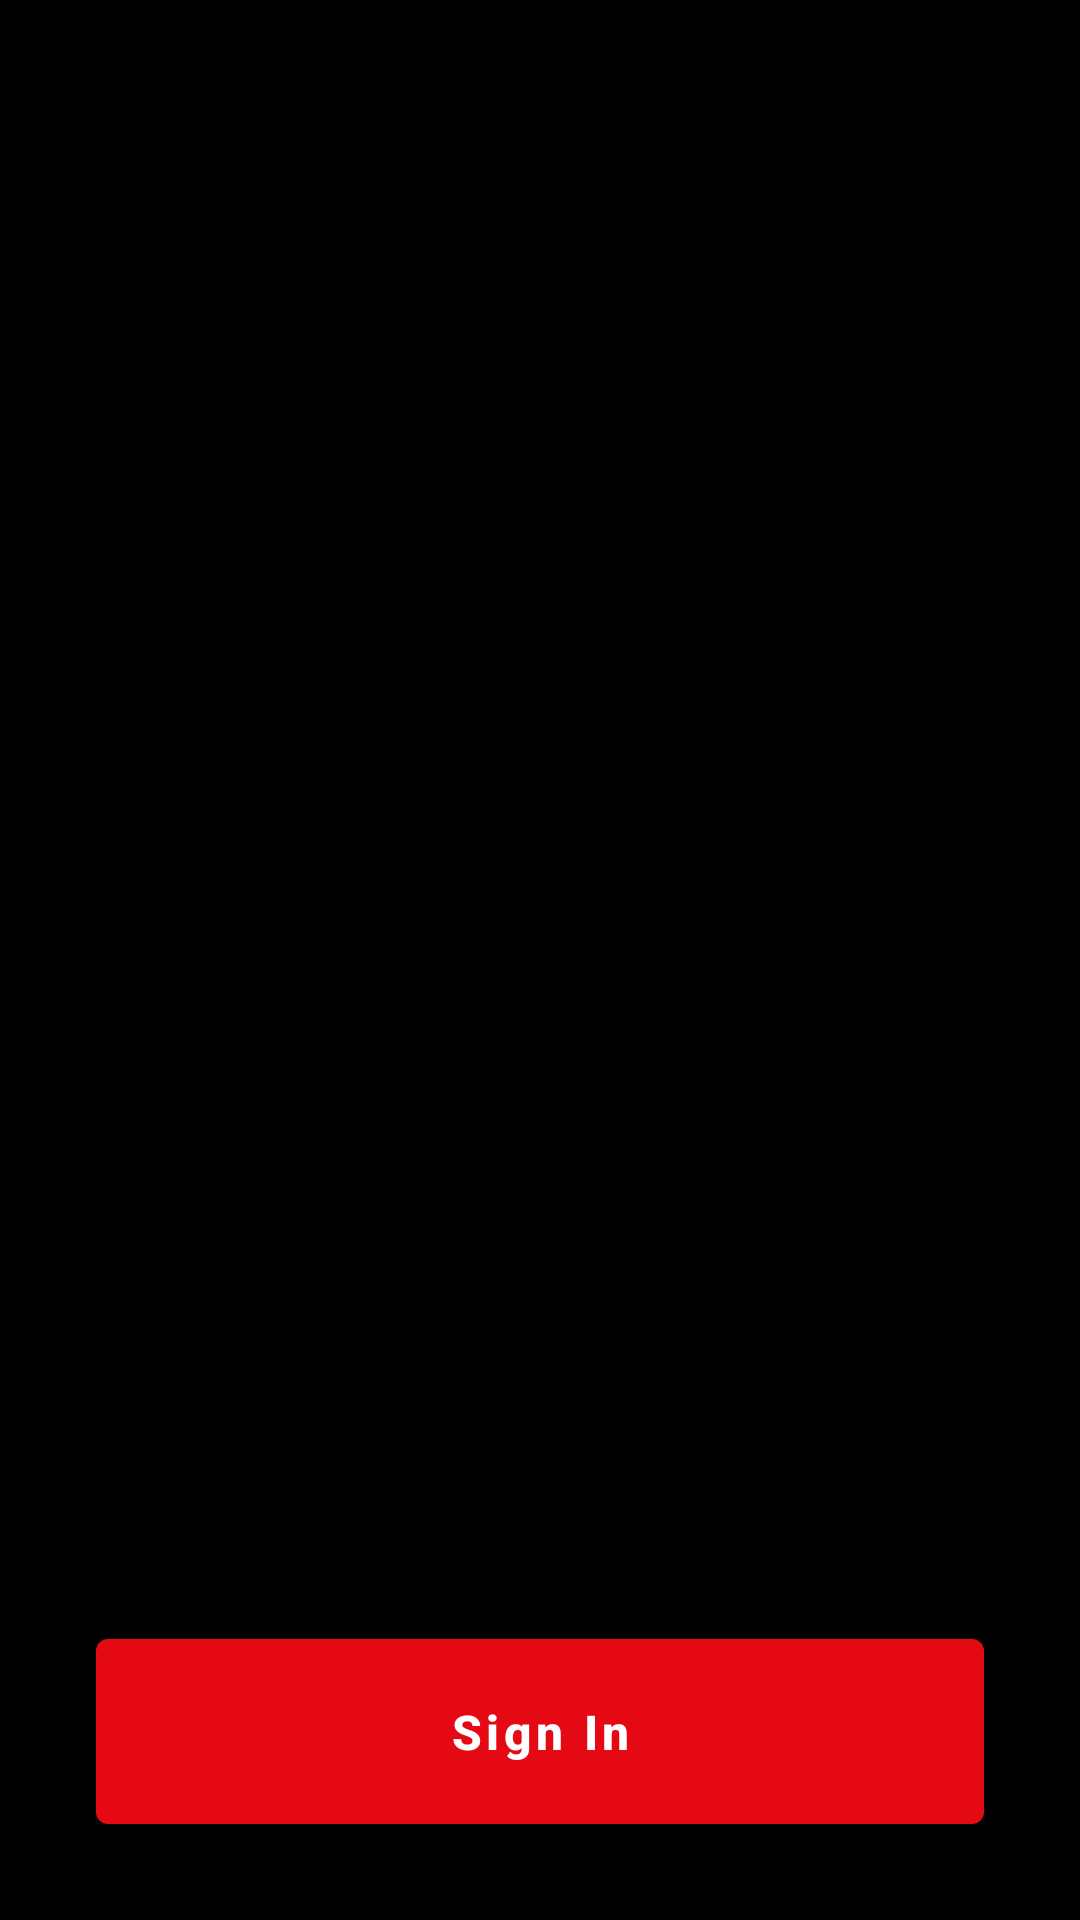

Here is an Android app screen rendered from its layout file. Give the layout XML and the strings, colors and styles it references.
<!-- AndroidManifest.xml: activity theme Theme.Notflix -->
<!-- res/layout/activity_onboarding.xml -->
<?xml version="1.0" encoding="utf-8"?>
<androidx.constraintlayout.widget.ConstraintLayout
    xmlns:android="http://schemas.android.com/apk/res/android"
    xmlns:app="http://schemas.android.com/apk/res-auto"
    android:layout_width="match_parent"
    android:layout_height="match_parent"
    android:background="@color/netflix_black"
    android:fitsSystemWindows="false">

    <androidx.viewpager2.widget.ViewPager2
        android:id="@+id/viewPager"
        android:layout_width="0dp"
        android:layout_height="0dp"
        app:layout_constraintTop_toTopOf="parent"
        app:layout_constraintBottom_toTopOf="@id/tabLayoutOnboarding"
        app:layout_constraintStart_toStartOf="parent"
        app:layout_constraintEnd_toEndOf="parent"/>

    <com.google.android.material.tabs.TabLayout
        android:id="@+id/tabLayoutOnboarding"
        android:layout_width="wrap_content"
        android:layout_height="wrap_content"
        android:layout_marginBottom="24dp"
        android:background="@android:color/transparent"
        app:tabBackground="@drawable/tab_selector"
        app:tabIndicatorHeight="0dp"
        app:tabRippleColor="@null"
        app:tabGravity="center"
        app:tabMinWidth="16dp"
        app:tabPaddingStart="4dp"
        app:tabPaddingEnd="4dp"
        app:layout_constraintBottom_toTopOf="@id/btnNext"
        app:layout_constraintStart_toStartOf="parent"
        app:layout_constraintEnd_toEndOf="parent"/>

    <com.google.android.material.button.MaterialButton
        android:id="@+id/btnNext"
        style="@style/NetflixButton.Primary"
        android:layout_width="0dp"
        android:layout_height="wrap_content"
        android:text="Sign In"
        android:layout_marginStart="32dp"
        android:layout_marginEnd="32dp"
        android:layout_marginBottom="32dp"
        app:layout_constraintBottom_toBottomOf="parent"
        app:layout_constraintStart_toStartOf="parent"
        app:layout_constraintEnd_toEndOf="parent"/>

</androidx.constraintlayout.widget.ConstraintLayout>
<!-- resources referenced by this layout -->
<resources>
  <color name="netflix_black">#000000</color>
  <!-- drawable tab_selector (drawable) -->
  <?xml version="1.0" encoding="utf-8"?>
  <selector xmlns:android="http://schemas.android.com/apk/res/android">
      <item android:state_selected="true">
          <layer-list>
              <item android:gravity="center">
                  <shape android:shape="oval">
                      <solid android:color="@color/netflix_red"/>
                      <size android:width="8dp" android:height="8dp"/>
                  </shape>
              </item>
          </layer-list>
      </item>
  
      <item>
          <layer-list>
              <item android:gravity="center">
                  <shape android:shape="oval">
                      <solid android:color="@color/text_gray"/>
                      <size android:width="6dp" android:height="6dp"/>
                  </shape>
              </item>
          </layer-list>
      </item>
  </selector>
  <style name="NetflixButton.Primary" parent="Widget.MaterialComponents.Button">
          <item name="android:background">@drawable/button_primary_background</item>
          <item name="android:textColor">@color/text_white</item>
          <item name="android:textAllCaps">false</item>
          <item name="android:textSize">16sp</item>
          <item name="android:textStyle">bold</item>
          <item name="android:paddingTop">14dp</item>
          <item name="android:paddingBottom">14dp</item>
          <item name="cornerRadius">6dp</item>
          <item name="android:elevation">0dp</item>
      </style>
  <color name="netflix_red">#E50914</color>
  <color name="text_gray">#B3B3B3</color>
  <!-- drawable button_primary_background (drawable) -->
  <?xml version="1.0" encoding="utf-8"?>
  <selector xmlns:android="http://schemas.android.com/apk/res/android">
      <item android:state_pressed="true">
          <shape android:shape="rectangle">
              <solid android:color="@color/button_primary_pressed"/>
              <corners android:radius="4dp"/>
          </shape>
      </item>
      <item android:state_enabled="false">
          <shape android:shape="rectangle">
              <solid android:color="@color/text_dark_gray"/>
              <corners android:radius="4dp"/>
          </shape>
      </item>
      <item>
          <shape android:shape="rectangle">
              <solid android:color="@color/button_primary"/>
              <corners android:radius="4dp"/>
          </shape>
      </item>
  </selector>
  <color name="text_white">#FFFFFF</color>
  <color name="netflix_dark_red">#B20710</color>
  <color name="white">#FFFFFF</color>
  <color name="background_dark_gray">#141414</color>
  <color name="status_bar_transparent">#00000000</color>
  <color name="text_dark_gray">#808080</color>
  <style name="NetflixPopupMenu" parent="Widget.AppCompat.PopupMenu">
          <item name="android:popupBackground">@color/text_light_gray</item>
      </style>
  <color name="button_primary_pressed">#B20710</color>
  <color name="button_primary">#E50914</color>
  <color name="text_light_gray">#E5E5E5</color>
</resources>
